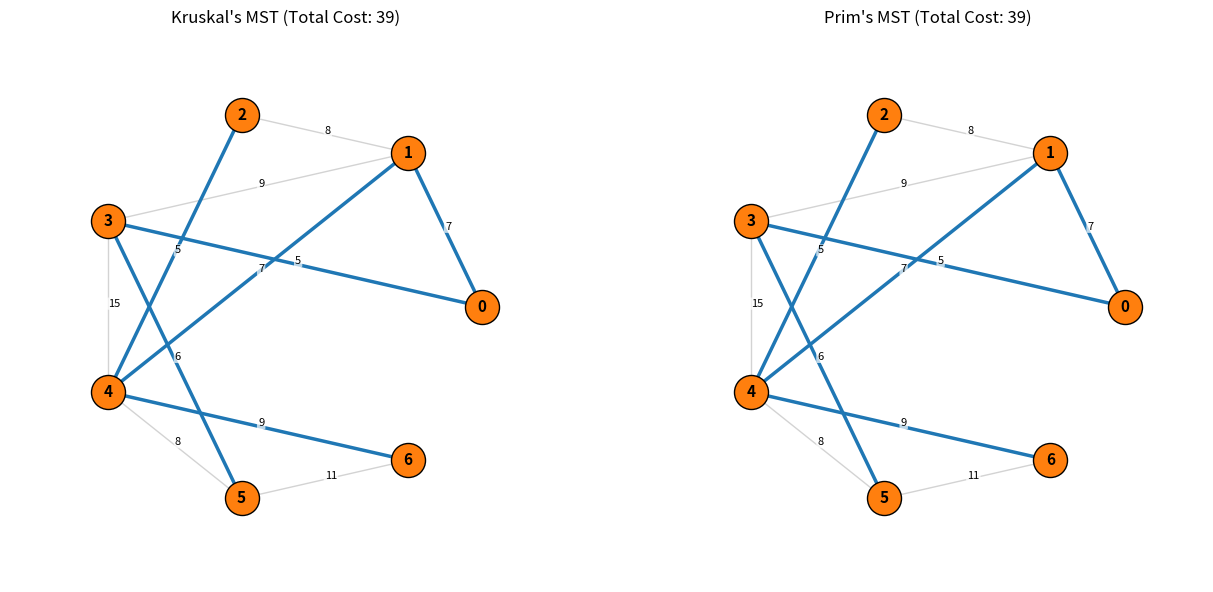

Reproduce this figure in Python.
import heapq
import math
import matplotlib.pyplot as plt

# --- Union-Find for Kruskal ---
class UnionFind:
    def __init__(self, n):
        self.parent = list(range(n))
        self.rank   = [0] * n

    def find(self, x):
        if self.parent[x] != x:
            self.parent[x] = self.find(self.parent[x])  # Path compression
        return self.parent[x]

    def union(self, x, y):
        rx, ry = self.find(x), self.find(y)
        if rx == ry: return False
        if self.rank[rx] < self.rank[ry]: rx, ry = ry, rx
        self.parent[ry] = rx
        if self.rank[rx] == self.rank[ry]: self.rank[rx] += 1
        return True

def kruskal(n, edges):
    """edges: list of (weight, u, v)"""
    edges.sort()  # O(E log E)
    uf   = UnionFind(n)
    mst  = []
    cost = 0
    for w, u, v in edges:
        if uf.union(u, v):
            mst.append((u, v, w))
            cost += w
            if len(mst) == n - 1:
                break
    return mst, cost

def prim(n, adj, start=0):
    """adj: adjacency list {u: [(v, w), ...]}"""
    INF     = float('inf')
    key     = [INF] * n
    parent  = [-1]  * n
    inMST   = [False] * n
    key[start] = 0
    pq = [(0, start)]
    mst = []
    cost = 0
    while pq:
        w, u = heapq.heappop(pq)
        if inMST[u]: continue
        inMST[u] = True
        if parent[u] != -1:
            mst.append((parent[u], u, w))
            cost += w
        for v, wt in adj.get(u, []):
            if not inMST[v] and wt < key[v]:
                key[v] = wt
                parent[v] = u
                heapq.heappush(pq, (wt, v))
    return mst, cost

# --- Graph Definition ---
n = 7
edges = [
    (7, 0, 1), (5, 0, 3), (8, 1, 2), (9, 1, 3),
    (7, 1, 4), (5, 2, 4), (15, 3, 4), (6, 3, 5),
    (8, 4, 5), (9, 4, 6), (11, 5, 6)
]
adj = {}
for w, u, v in edges:
    adj.setdefault(u, []).append((v, w))
    adj.setdefault(v, []).append((u, w))

k_mst, k_cost = kruskal(n, edges[:])
p_mst, p_cost = prim(n, adj)

print('=== Kruskal\'s MST ===')
for u, v, w in k_mst:
    print(f'  Edge ({u} - {v})  Weight: {w}')
print(f'  Total MST Cost: {k_cost}')

print('\n=== Prim\'s MST ===')
for u, v, w in p_mst:
    print(f'  Edge ({u} - {v})  Weight: {w}')
print(f'  Total MST Cost: {p_cost}')

# --- Graphical Representation (Matplotlib) ---
# Circular layout for the 7 vertices
positions = {}
for i in range(n):
    angle = 2 * math.pi * i / n
    positions[i] = (math.cos(angle), math.sin(angle))

def draw_graph(ax, title, mst_edges):
    mst_set = set()
    for u, v, w in mst_edges:
        mst_set.add((u, v)); mst_set.add((v, u))

    # Draw all original edges (light gray)
    for w, u, v in edges:
        x1, y1 = positions[u]
        x2, y2 = positions[v]
        is_mst = (u, v) in mst_set
        ax.plot([x1, x2], [y1, y2],
                color='tab:blue' if is_mst else 'lightgray',
                linewidth=2.5 if is_mst else 1,
                zorder=1 if is_mst else 0)
        mx, my = (x1 + x2) / 2, (y1 + y2) / 2
        ax.text(mx, my, str(w), fontsize=8, color='black',
                bbox=dict(boxstyle='round,pad=0.1', fc='white', ec='none', alpha=0.7))

    # Draw nodes
    for node, (x, y) in positions.items():
        ax.scatter(x, y, s=600, color='tab:orange', zorder=2, edgecolors='black')
        ax.text(x, y, str(node), fontsize=11, ha='center', va='center', zorder=3, fontweight='bold')

    ax.set_title(title)
    ax.set_xlim(-1.4, 1.4)
    ax.set_ylim(-1.4, 1.4)
    ax.set_aspect('equal')
    ax.axis('off')

fig, (ax1, ax2) = plt.subplots(1, 2, figsize=(13, 6))
draw_graph(ax1, f"Kruskal's MST (Total Cost: {k_cost})", k_mst)
draw_graph(ax2, f"Prim's MST (Total Cost: {p_cost})", p_mst)

plt.tight_layout()
plt.savefig('exp3_mst.png', dpi=150)
plt.show()
